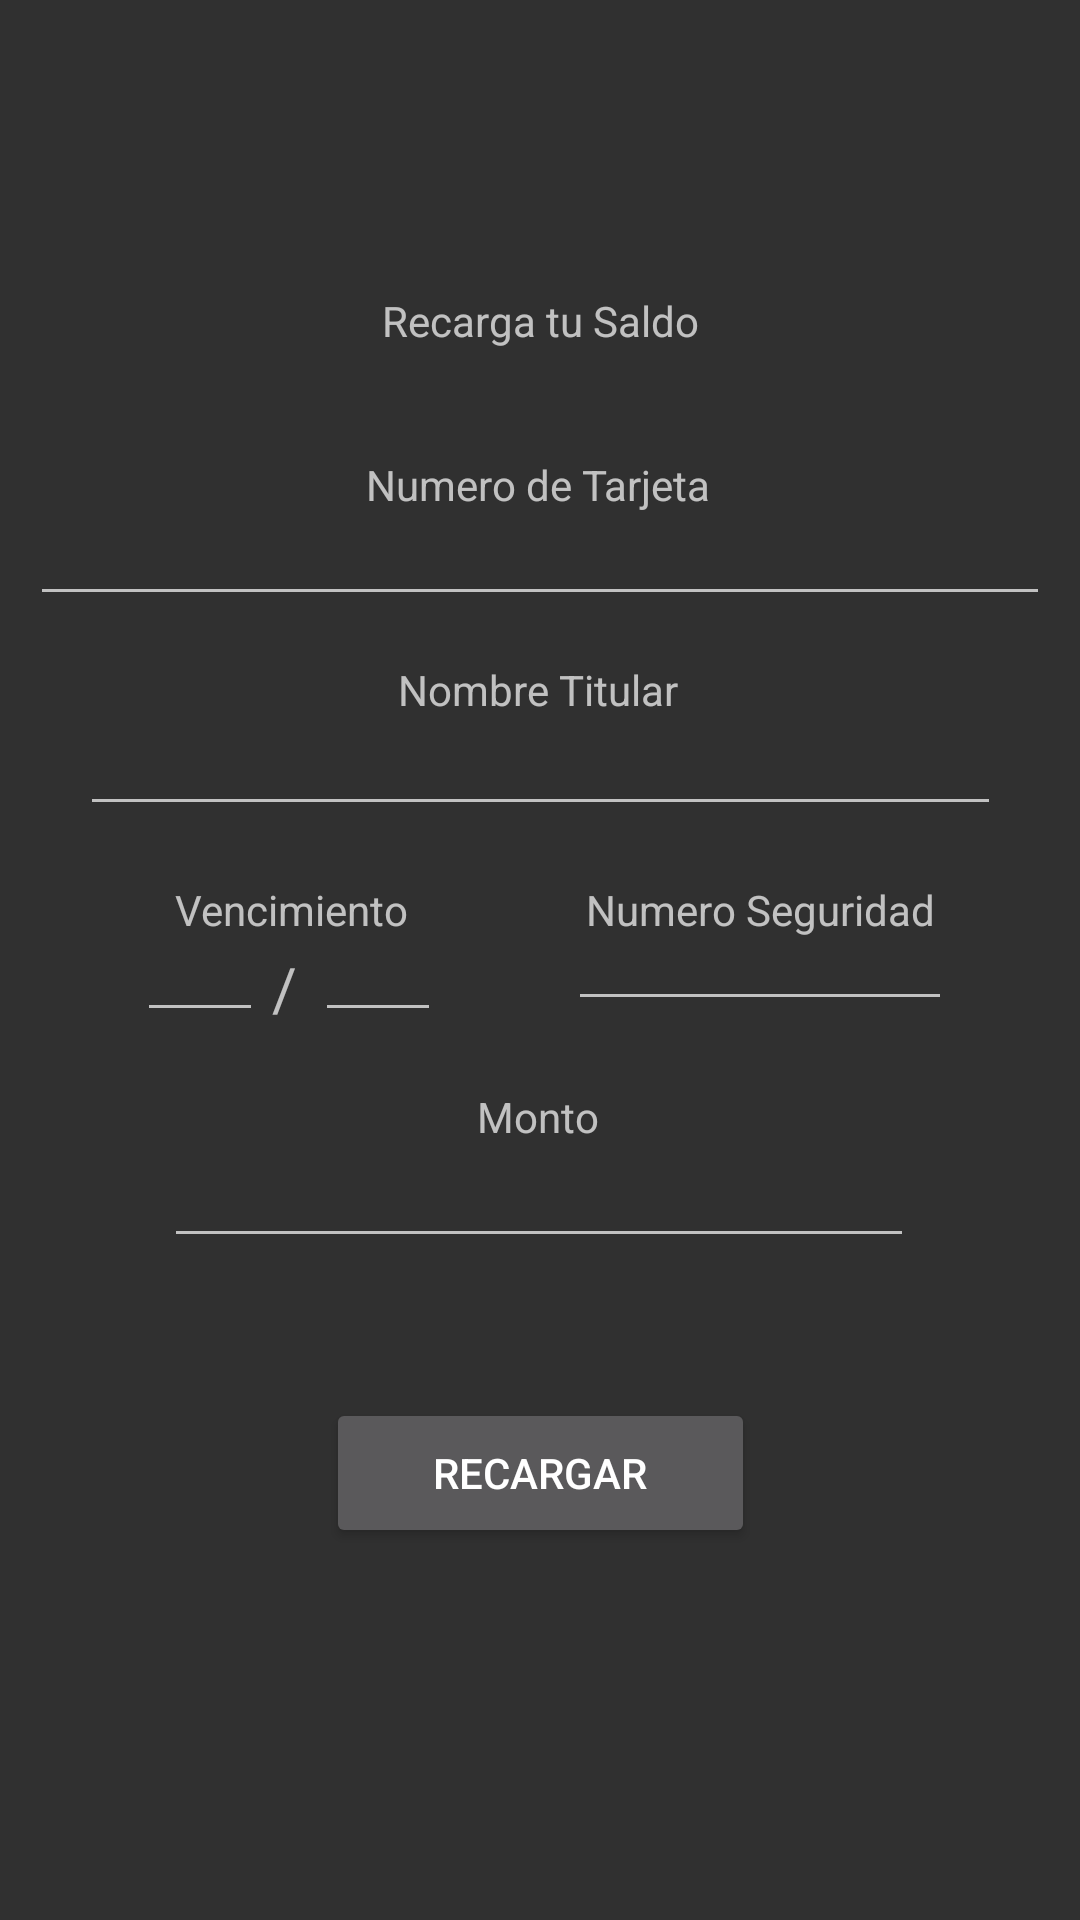

Android layout source for this screen:
<!-- AndroidManifest.xml: application theme Theme.AppCompat.NoActionBar -->
<!-- res/layout/activity_recarga.xml -->
<?xml version="1.0" encoding="utf-8"?>
<androidx.constraintlayout.widget.ConstraintLayout xmlns:android="http://schemas.android.com/apk/res/android"
    xmlns:app="http://schemas.android.com/apk/res-auto"
    xmlns:tools="http://schemas.android.com/tools"
    android:layout_width="match_parent"
    android:layout_height="match_parent">

    <ImageView
        android:id="@+id/imageView2"
        android:layout_width="111dp"
        android:layout_height="83dp"
        app:layout_constraintBottom_toBottomOf="parent"
        app:layout_constraintEnd_toEndOf="parent"
        app:layout_constraintHorizontal_bias="0.0"
        app:layout_constraintStart_toStartOf="parent"
        app:layout_constraintTop_toTopOf="parent"
        app:layout_constraintVertical_bias="0.0"
        app:srcCompat="@drawable/bus_4_icon" />

    <TextView
        android:id="@+id/textViewUserNameR"
        android:layout_width="131dp"
        android:layout_height="22dp"
        android:autoText="false"
        android:clickable="false"
        android:editable="false"
        android:textIsSelectable="false"
        app:layout_constraintBottom_toBottomOf="parent"
        app:layout_constraintEnd_toEndOf="parent"
        app:layout_constraintHorizontal_bias="0.435"
        app:layout_constraintStart_toStartOf="parent"
        app:layout_constraintTop_toTopOf="parent"
        app:layout_constraintVertical_bias="0.039" />

    <TextView
        android:id="@+id/textViewUserMoneyR"
        android:layout_width="131dp"
        android:layout_height="22dp"
        android:clickable="false"
        android:duplicateParentState="false"
        android:editable="false"
        android:textIsSelectable="false"
        app:layout_constraintBottom_toBottomOf="parent"
        app:layout_constraintEnd_toEndOf="parent"
        app:layout_constraintHorizontal_bias="0.942"
        app:layout_constraintStart_toStartOf="parent"
        app:layout_constraintTop_toTopOf="parent"
        app:layout_constraintVertical_bias="0.039" />

    <TextView
        android:id="@+id/textView11"
        android:layout_width="331dp"
        android:layout_height="25dp"
        android:text="Recarga tu Saldo"
        android:textAlignment="center"
        app:layout_constraintBottom_toBottomOf="parent"
        app:layout_constraintEnd_toEndOf="parent"
        app:layout_constraintStart_toStartOf="parent"
        app:layout_constraintTop_toTopOf="parent"
        app:layout_constraintVertical_bias="0.158" />

    <EditText
        android:id="@+id/editTextRNumT"
        android:layout_width="340dp"
        android:layout_height="37dp"
        android:ems="10"
        android:inputType="number"
        app:layout_constraintBottom_toBottomOf="parent"
        app:layout_constraintEnd_toEndOf="parent"
        app:layout_constraintHorizontal_bias="0.492"
        app:layout_constraintStart_toStartOf="parent"
        app:layout_constraintTop_toTopOf="parent"
        app:layout_constraintVertical_bias="0.279" />

    <EditText
        android:id="@+id/editTextRNombreT"
        android:layout_width="307dp"
        android:layout_height="39dp"
        android:ems="10"
        android:inputType="textPersonName"
        app:layout_constraintBottom_toBottomOf="parent"
        app:layout_constraintEnd_toEndOf="parent"
        app:layout_constraintStart_toStartOf="parent"
        app:layout_constraintTop_toTopOf="parent"
        app:layout_constraintVertical_bias="0.393" />

    <EditText
        android:id="@+id/editTextRVenci1"
        android:layout_width="42dp"
        android:layout_height="31dp"
        android:ems="10"
        android:inputType="number"
        app:layout_constraintBottom_toBottomOf="parent"
        app:layout_constraintEnd_toEndOf="parent"
        app:layout_constraintHorizontal_bias="0.144"
        app:layout_constraintStart_toStartOf="parent"
        app:layout_constraintTop_toTopOf="parent"
        app:layout_constraintVertical_bias="0.514" />

    <TextView
        android:id="@+id/textView14"
        android:layout_width="25dp"
        android:layout_height="28dp"
        android:text="/"
        android:textAlignment="center"
        android:textSize="20sp"
        app:layout_constraintBottom_toBottomOf="parent"
        app:layout_constraintEnd_toEndOf="parent"
        app:layout_constraintHorizontal_bias="0.246"
        app:layout_constraintStart_toStartOf="parent"
        app:layout_constraintTop_toTopOf="parent"
        app:layout_constraintVertical_bias="0.516" />

    <EditText
        android:id="@+id/editTextRVenci2"
        android:layout_width="42dp"
        android:layout_height="31dp"
        android:ems="10"
        android:inputType="number"
        app:layout_constraintBottom_toBottomOf="parent"
        app:layout_constraintEnd_toEndOf="parent"
        app:layout_constraintHorizontal_bias="0.33"
        app:layout_constraintStart_toStartOf="parent"
        app:layout_constraintTop_toTopOf="parent"
        app:layout_constraintVertical_bias="0.514" />

    <EditText
        android:id="@+id/editTextRSeguridad"
        android:layout_width="128dp"
        android:layout_height="31dp"
        android:ems="10"
        android:inputType="number"
        app:layout_constraintBottom_toBottomOf="parent"
        app:layout_constraintEnd_toEndOf="parent"
        app:layout_constraintHorizontal_bias="0.816"
        app:layout_constraintStart_toStartOf="parent"
        app:layout_constraintTop_toTopOf="parent"
        app:layout_constraintVertical_bias="0.508" />

    <EditText
        android:id="@+id/editTextRMonto"
        android:layout_width="250dp"
        android:layout_height="42dp"
        android:ems="10"
        android:inputType="number"
        app:layout_constraintBottom_toBottomOf="parent"
        app:layout_constraintEnd_toEndOf="parent"
        app:layout_constraintHorizontal_bias="0.496"
        app:layout_constraintStart_toStartOf="parent"
        app:layout_constraintTop_toTopOf="parent"
        app:layout_constraintVertical_bias="0.631" />

    <Button
        android:id="@+id/buttonRRecarga"
        android:layout_width="143dp"
        android:layout_height="50dp"
        android:text="Recargar"
        app:layout_constraintBottom_toBottomOf="parent"
        app:layout_constraintEnd_toEndOf="parent"
        app:layout_constraintStart_toStartOf="parent"
        app:layout_constraintTop_toTopOf="parent"
        app:layout_constraintVertical_bias="0.79" />

    <TextView
        android:id="@+id/textView15"
        android:layout_width="wrap_content"
        android:layout_height="wrap_content"
        android:text="Numero de Tarjeta"
        app:layout_constraintBottom_toBottomOf="parent"
        app:layout_constraintEnd_toEndOf="parent"
        app:layout_constraintHorizontal_bias="0.498"
        app:layout_constraintStart_toStartOf="parent"
        app:layout_constraintTop_toTopOf="parent"
        app:layout_constraintVertical_bias="0.245" />

    <TextView
        android:id="@+id/textView16"
        android:layout_width="wrap_content"
        android:layout_height="wrap_content"
        android:text="Nombre Titular"
        app:layout_constraintBottom_toBottomOf="parent"
        app:layout_constraintEnd_toEndOf="parent"
        app:layout_constraintHorizontal_bias="0.498"
        app:layout_constraintStart_toStartOf="parent"
        app:layout_constraintTop_toTopOf="parent"
        app:layout_constraintVertical_bias="0.355" />

    <TextView
        android:id="@+id/textView17"
        android:layout_width="wrap_content"
        android:layout_height="wrap_content"
        android:text="Vencimiento"
        app:layout_constraintBottom_toBottomOf="parent"
        app:layout_constraintEnd_toEndOf="parent"
        app:layout_constraintHorizontal_bias="0.207"
        app:layout_constraintStart_toStartOf="parent"
        app:layout_constraintTop_toTopOf="parent"
        app:layout_constraintVertical_bias="0.473" />

    <TextView
        android:id="@+id/textView18"
        android:layout_width="wrap_content"
        android:layout_height="wrap_content"
        android:text="Numero Seguridad"
        app:layout_constraintBottom_toBottomOf="parent"
        app:layout_constraintEnd_toEndOf="parent"
        app:layout_constraintHorizontal_bias="0.802"
        app:layout_constraintStart_toStartOf="parent"
        app:layout_constraintTop_toTopOf="parent"
        app:layout_constraintVertical_bias="0.473" />

    <TextView
        android:id="@+id/textView19"
        android:layout_width="wrap_content"
        android:layout_height="wrap_content"
        android:text="Monto"
        app:layout_constraintBottom_toBottomOf="parent"
        app:layout_constraintEnd_toEndOf="parent"
        app:layout_constraintHorizontal_bias="0.498"
        app:layout_constraintStart_toStartOf="parent"
        app:layout_constraintTop_toTopOf="parent"
        app:layout_constraintVertical_bias="0.584" />
</androidx.constraintlayout.widget.ConstraintLayout>
<!-- resources referenced by this layout -->
<resources>

</resources>
